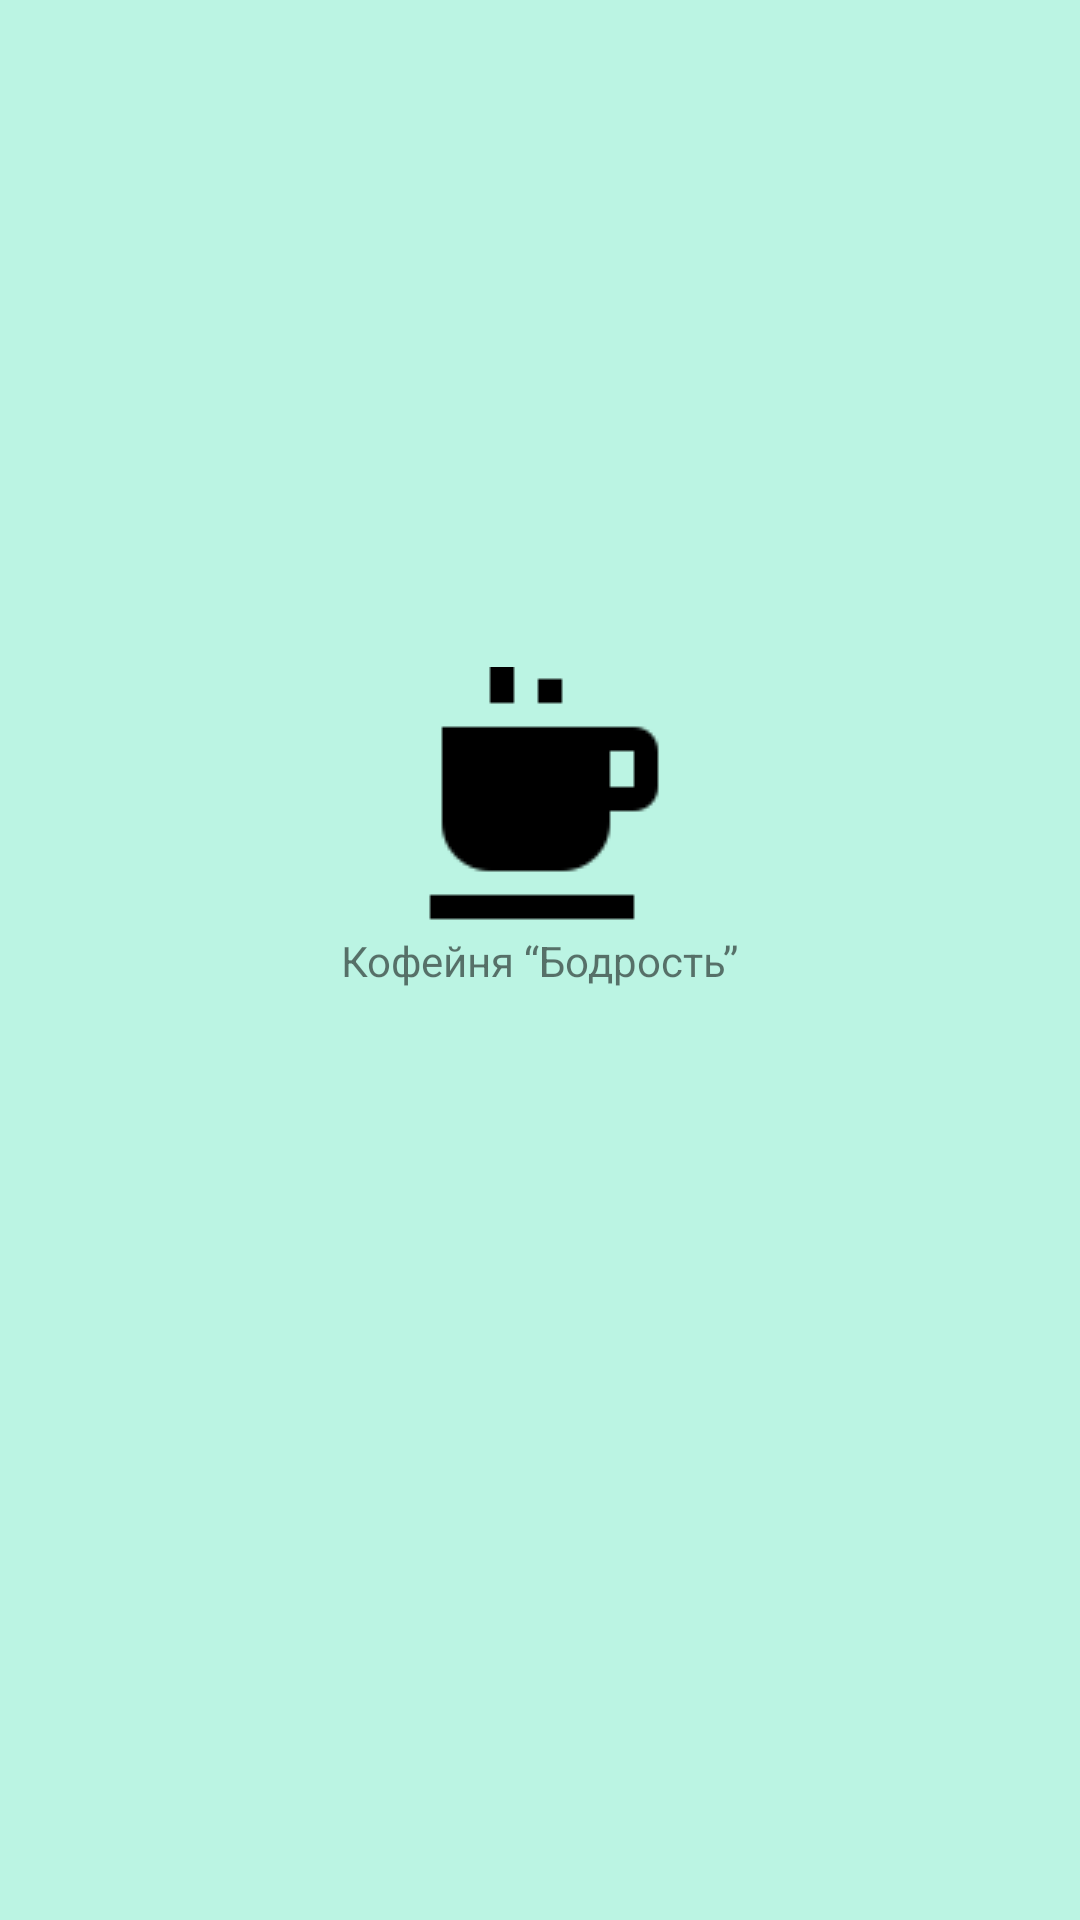

Write the Android layout XML for this screen, with the resource values it uses.
<!-- AndroidManifest.xml: application theme Theme.PR26 -->
<!-- res/layout/activity_main.xml -->
<?xml version="1.0" encoding="utf-8"?>
<androidx.constraintlayout.widget.ConstraintLayout xmlns:android="http://schemas.android.com/apk/res/android"
    xmlns:app="http://schemas.android.com/apk/res-auto"
    xmlns:tools="http://schemas.android.com/tools"
    android:layout_width="match_parent"
    android:layout_height="match_parent"
    tools:context=".MainActivity"
    android:background="#BBF4E3">

    <ImageView
        android:layout_width="wrap_content"
        android:layout_height="wrap_content"
        android:background="@drawable/cup"
        app:layout_constraintBottom_toBottomOf="parent"
        app:layout_constraintEnd_toEndOf="parent"
        app:layout_constraintHorizontal_bias="0.498"
        app:layout_constraintStart_toStartOf="parent"
        app:layout_constraintTop_toTopOf="parent"
        app:layout_constraintVertical_bias="0.409"></ImageView>

    <TextView
        android:layout_width="wrap_content"
        android:layout_height="wrap_content"
        android:text="Кофейня “Бодрость”"
        app:layout_constraintBottom_toBottomOf="parent"
        app:layout_constraintEnd_toEndOf="parent"
        app:layout_constraintStart_toStartOf="parent"
        app:layout_constraintTop_toTopOf="parent" />

</androidx.constraintlayout.widget.ConstraintLayout>
<!-- resources referenced by this layout -->
<resources>
  <!-- drawable cup: png bitmap (drawable-v24, 691 bytes) -->
  <style name="Theme.PR26" parent="Theme.MaterialComponents.DayNight.DarkActionBar">
          
          <item name="colorPrimary">#A8CAEA</item>
          <item name="colorPrimaryVariant">@color/purple_700</item>
          <item name="colorOnPrimary">@color/white</item>
          
          <item name="colorSecondary">@color/teal_200</item>
          <item name="colorSecondaryVariant">@color/teal_700</item>
          <item name="colorOnSecondary">@color/black</item>
          
          <item name="android:statusBarColor">?attr/colorPrimaryVariant</item>
          
      </style>
  <!-- not gathered from this repository: default colours our renderer supplied (Android Studio template values) -->
  <color name="purple_700">#FF3700B3</color>
  <color name="teal_200">#FF03DAC5</color>
  <color name="teal_700">#FF018786</color>
  <color name="black">#FF000000</color>
  <color name="white">#FFFFFFFF</color>
</resources>
